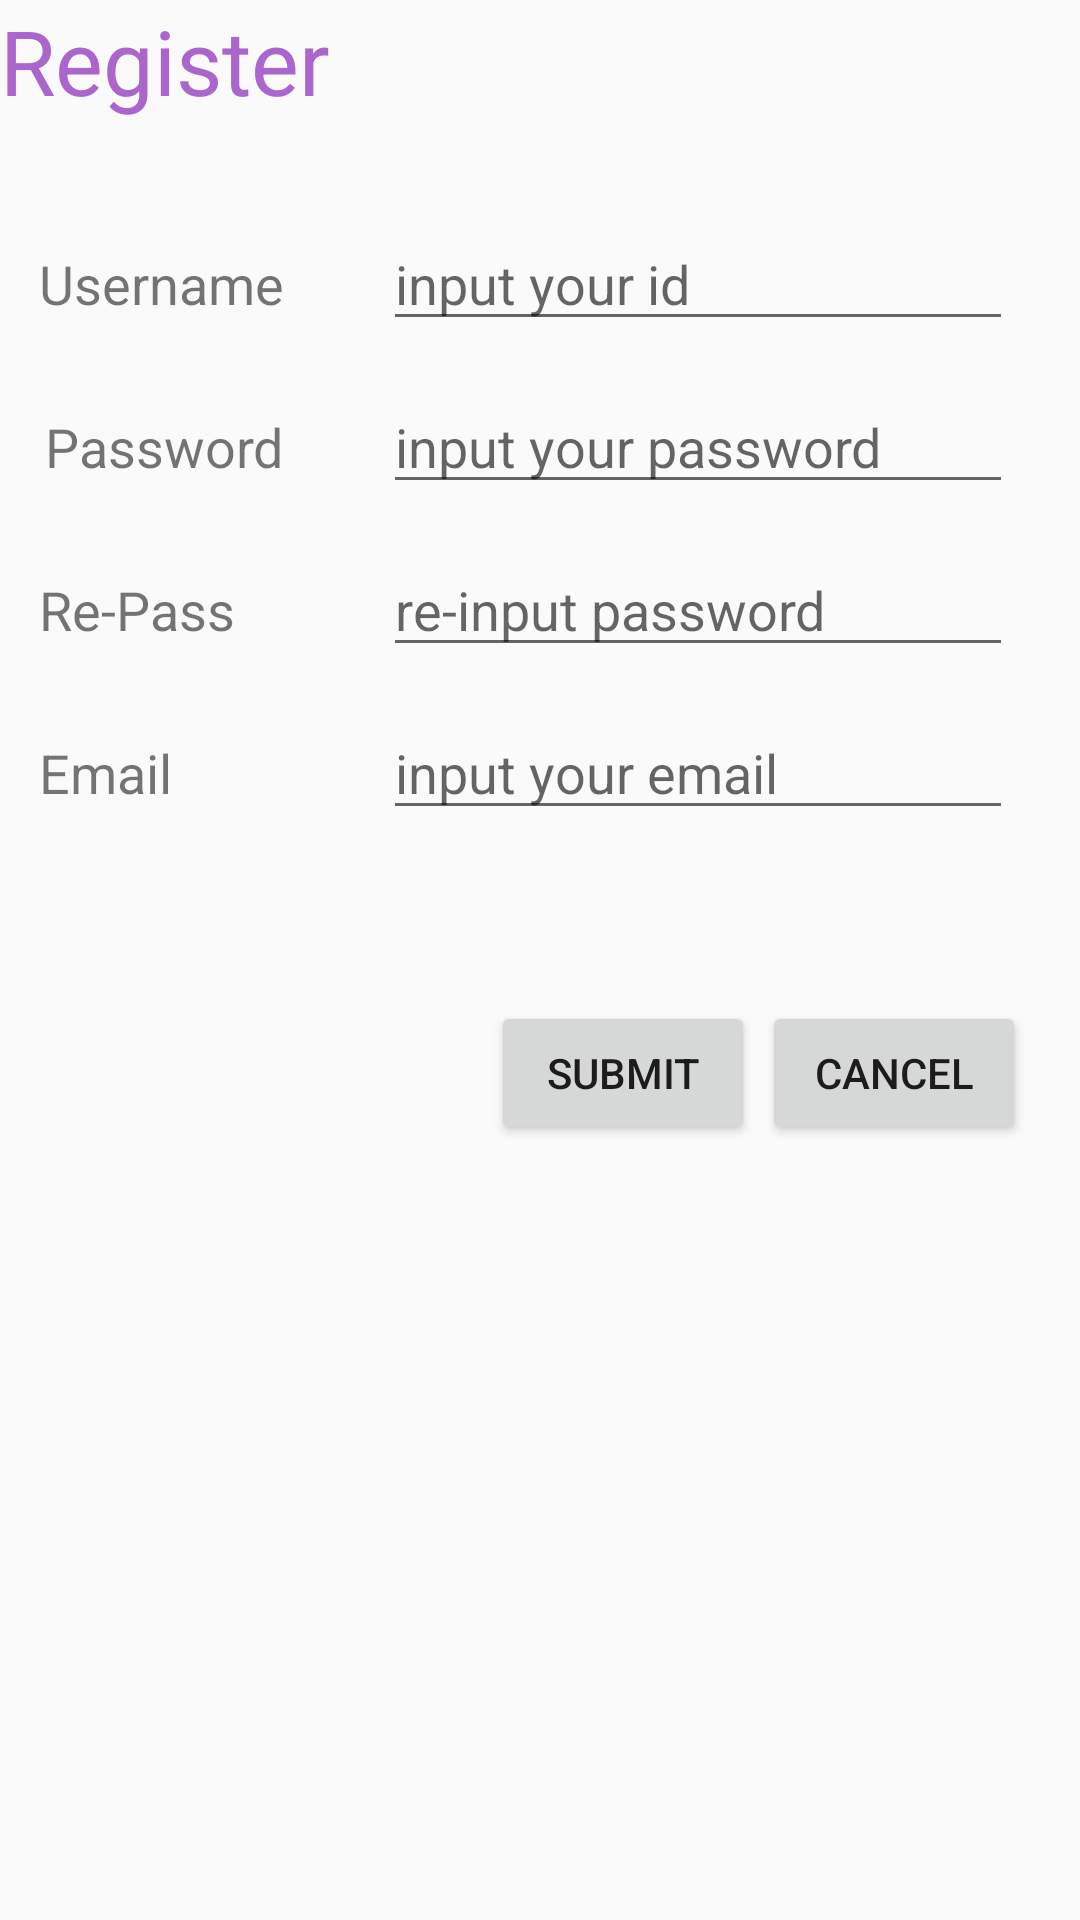

The Android layout XML behind this screen, and the referenced resources:
<!-- AndroidManifest.xml: application theme AppTheme -->
<!-- res/layout/activity_register.xml -->
<?xml version="1.0" encoding="utf-8"?>
<LinearLayout xmlns:android="http://schemas.android.com/apk/res/android"
    android:orientation="vertical" android:layout_width="match_parent"
    android:layout_height="match_parent">


    <TextView
        android:text="Register"
        android:layout_width="match_parent"
        android:layout_height="wrap_content"
        android:id="@+id/tvRegisterTitle"
        android:textSize="30sp"
        android:textColor="@android:color/holo_purple" />

    <RelativeLayout
        android:layout_width="match_parent"
        android:layout_height="match_parent">


        <TextView
            android:text="Username"
            android:layout_width="wrap_content"
            android:layout_height="wrap_content"
            android:layout_alignParentTop="true"
            android:layout_alignParentLeft="true"
            android:layout_alignParentStart="true"
            android:layout_marginLeft="13dp"
            android:layout_marginStart="13dp"
            android:layout_marginTop="42dp"
            android:id="@+id/tvUsername"
            android:textSize="18sp" />

        <EditText
            android:layout_width="wrap_content"
            android:layout_height="wrap_content"
            android:inputType="textPersonName"
            android:ems="10"
            android:layout_marginLeft="33dp"
            android:layout_marginStart="33dp"
            android:id="@+id/edtUsername_register"
            android:layout_alignBaseline="@+id/tvUsername"
            android:layout_alignBottom="@+id/tvUsername"
            android:layout_toRightOf="@+id/tvUsername"
            android:layout_toEndOf="@+id/tvUsername"
            android:hint="input your id" />

        <TextView
            android:text="Password"
            android:layout_width="wrap_content"
            android:layout_height="wrap_content"
            android:layout_marginTop="23dp"
            android:id="@+id/tvPassword"
            android:textSize="18sp"
            android:layout_below="@+id/edtUsername_register"
            android:layout_toLeftOf="@+id/edtPassword_register"
            android:layout_toStartOf="@+id/edtUsername_register" />

        <EditText
            android:layout_width="wrap_content"
            android:layout_height="wrap_content"
            android:ems="10"
            android:id="@+id/edtPassword_register"
            android:layout_alignBaseline="@+id/tvPassword"
            android:layout_alignBottom="@+id/tvPassword"
            android:layout_alignLeft="@+id/edtUsername_register"
            android:layout_alignStart="@+id/edtUsername_register"
            android:inputType="textPassword"
            android:hint="input your password" />

        <TextView
            android:text="Re-Pass"
            android:layout_width="wrap_content"
            android:layout_height="wrap_content"
            android:layout_below="@+id/edtPassword_register"
            android:layout_alignLeft="@+id/tvUsername"
            android:layout_alignStart="@+id/tvUsername"
            android:layout_marginTop="23dp"
            android:id="@+id/tvRePass"
            android:textSize="18sp" />

        <EditText
            android:layout_width="wrap_content"
            android:layout_height="wrap_content"
            android:ems="10"
            android:id="@+id/edtRePass_register"
            android:inputType="textPassword"
            android:hint="re-input password"
            android:layout_alignBaseline="@+id/tvRePass"
            android:layout_alignBottom="@+id/tvRePass"
            android:layout_alignLeft="@+id/edtPassword_register"
            android:layout_alignStart="@+id/edtPassword_register" />

        <TextView
            android:text="Email"
            android:layout_width="wrap_content"
            android:layout_height="wrap_content"
            android:layout_below="@+id/edtRePass_register"
            android:layout_alignLeft="@+id/tvUsername"
            android:layout_alignStart="@+id/tvUsername"
            android:layout_marginTop="23dp"
            android:id="@+id/tvEmail"
            android:textSize="18sp" />

        <Button
            android:text="Submit"
            android:layout_width="wrap_content"
            android:layout_height="wrap_content"
            android:layout_below="@+id/edtEmail_register"
            android:layout_alignLeft="@+id/edtEmail_register"
            android:layout_alignStart="@+id/edtEmail_register"
            android:layout_marginLeft="36dp"
            android:layout_marginStart="36dp"
            android:layout_marginTop="57dp"
            android:id="@+id/btnSubmit_register" />

        <Button
            android:text="Cancel"
            android:layout_width="wrap_content"
            android:layout_height="wrap_content"
            android:layout_alignTop="@+id/btnSubmit_register"
            android:layout_alignParentRight="true"
            android:layout_alignParentEnd="true"
            android:layout_marginRight="18dp"
            android:layout_marginEnd="18dp"
            android:id="@+id/btnCancel_register" />

        <EditText
            android:layout_width="wrap_content"
            android:layout_height="wrap_content"
            android:ems="10"
            android:id="@+id/edtEmail_register"
            android:inputType="textEmailAddress"
            android:hint="input your email"
            android:layout_alignBaseline="@+id/tvEmail"
            android:layout_alignBottom="@+id/tvEmail"
            android:layout_alignLeft="@+id/edtRePass_register"
            android:layout_alignStart="@+id/edtRePass_register" />

    </RelativeLayout>
</LinearLayout>
<!-- resources referenced by this layout -->
<resources>
  <style name="AppTheme" parent="Theme.AppCompat.Light.NoActionBar">
          
          <item name="android:windowNoTitle">true</item>
          <item name="android:windowFullscreen">true</item>
          <item name="colorPrimary">@color/colorPrimary</item>
          <item name="colorPrimaryDark">@color/colorPrimaryDark</item>
          <item name="colorAccent">@color/colorAccent</item>
      </style>
  <color name="colorPrimary">#3F51B5</color>
  <color name="colorPrimaryDark">#303F9F</color>
  <color name="colorAccent">#FF4081</color>
</resources>
